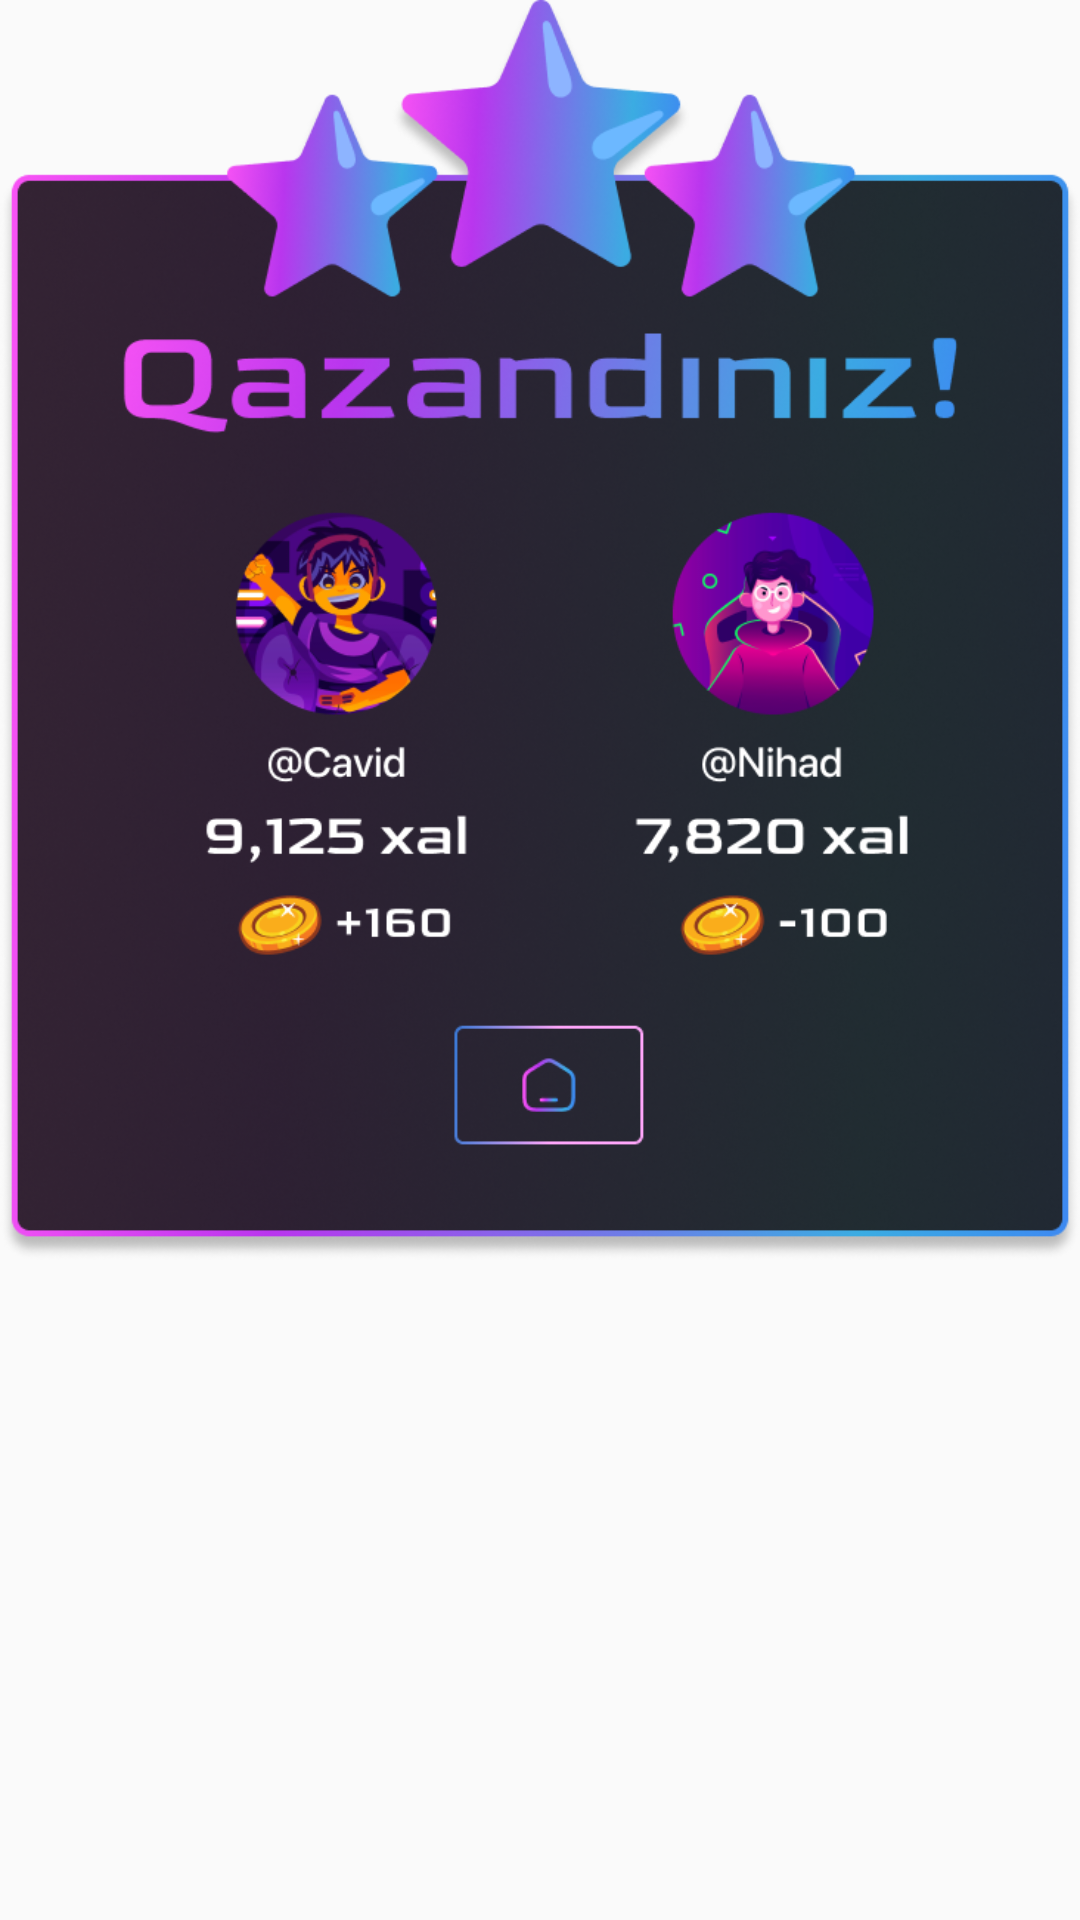

Android layout source for this screen:
<!-- AndroidManifest.xml: application theme Theme.BrainRealm -->
<!-- res/layout/qazandiniz2_window.xml -->
<?xml version="1.0" encoding="utf-8"?>
<androidx.constraintlayout.widget.ConstraintLayout xmlns:android="http://schemas.android.com/apk/res/android"
    xmlns:app="http://schemas.android.com/apk/res-auto"
    xmlns:tools="http://schemas.android.com/tools"
    android:layout_width="match_parent"
    android:layout_height="wrap_content">


    <ImageView
        android:id="@+id/imageView21"
        android:layout_width="match_parent"
        android:layout_height="420dp"
        android:scaleType="fitXY"
        app:layout_constraintEnd_toEndOf="parent"
        app:layout_constraintStart_toStartOf="parent"
        app:layout_constraintTop_toTopOf="parent"
        app:srcCompat="@drawable/qazandiniz_2" />

    <Button
        android:id="@+id/qazandiniz2_home_btn"
        android:layout_width="133dp"
        android:layout_height="99dp"
        android:layout_marginBottom="10dp"
        android:background="@color/transparnt"
        app:layout_constraintBottom_toBottomOf="@+id/imageView21"
        app:layout_constraintEnd_toEndOf="parent"
        app:layout_constraintStart_toStartOf="parent" />
</androidx.constraintlayout.widget.ConstraintLayout>
<!-- resources referenced by this layout -->
<resources>
  <color name="transparnt">#00000000</color>
  <!-- drawable qazandiniz_2: png bitmap (drawable, 466269 bytes) -->
  <style name="Theme.BrainRealm" parent="Base.Theme.BrainRealm" />
  <style name="Base.Theme.BrainRealm" parent="Theme.AppCompat.DayNight.NoActionBar">
          
          
      </style>
</resources>
